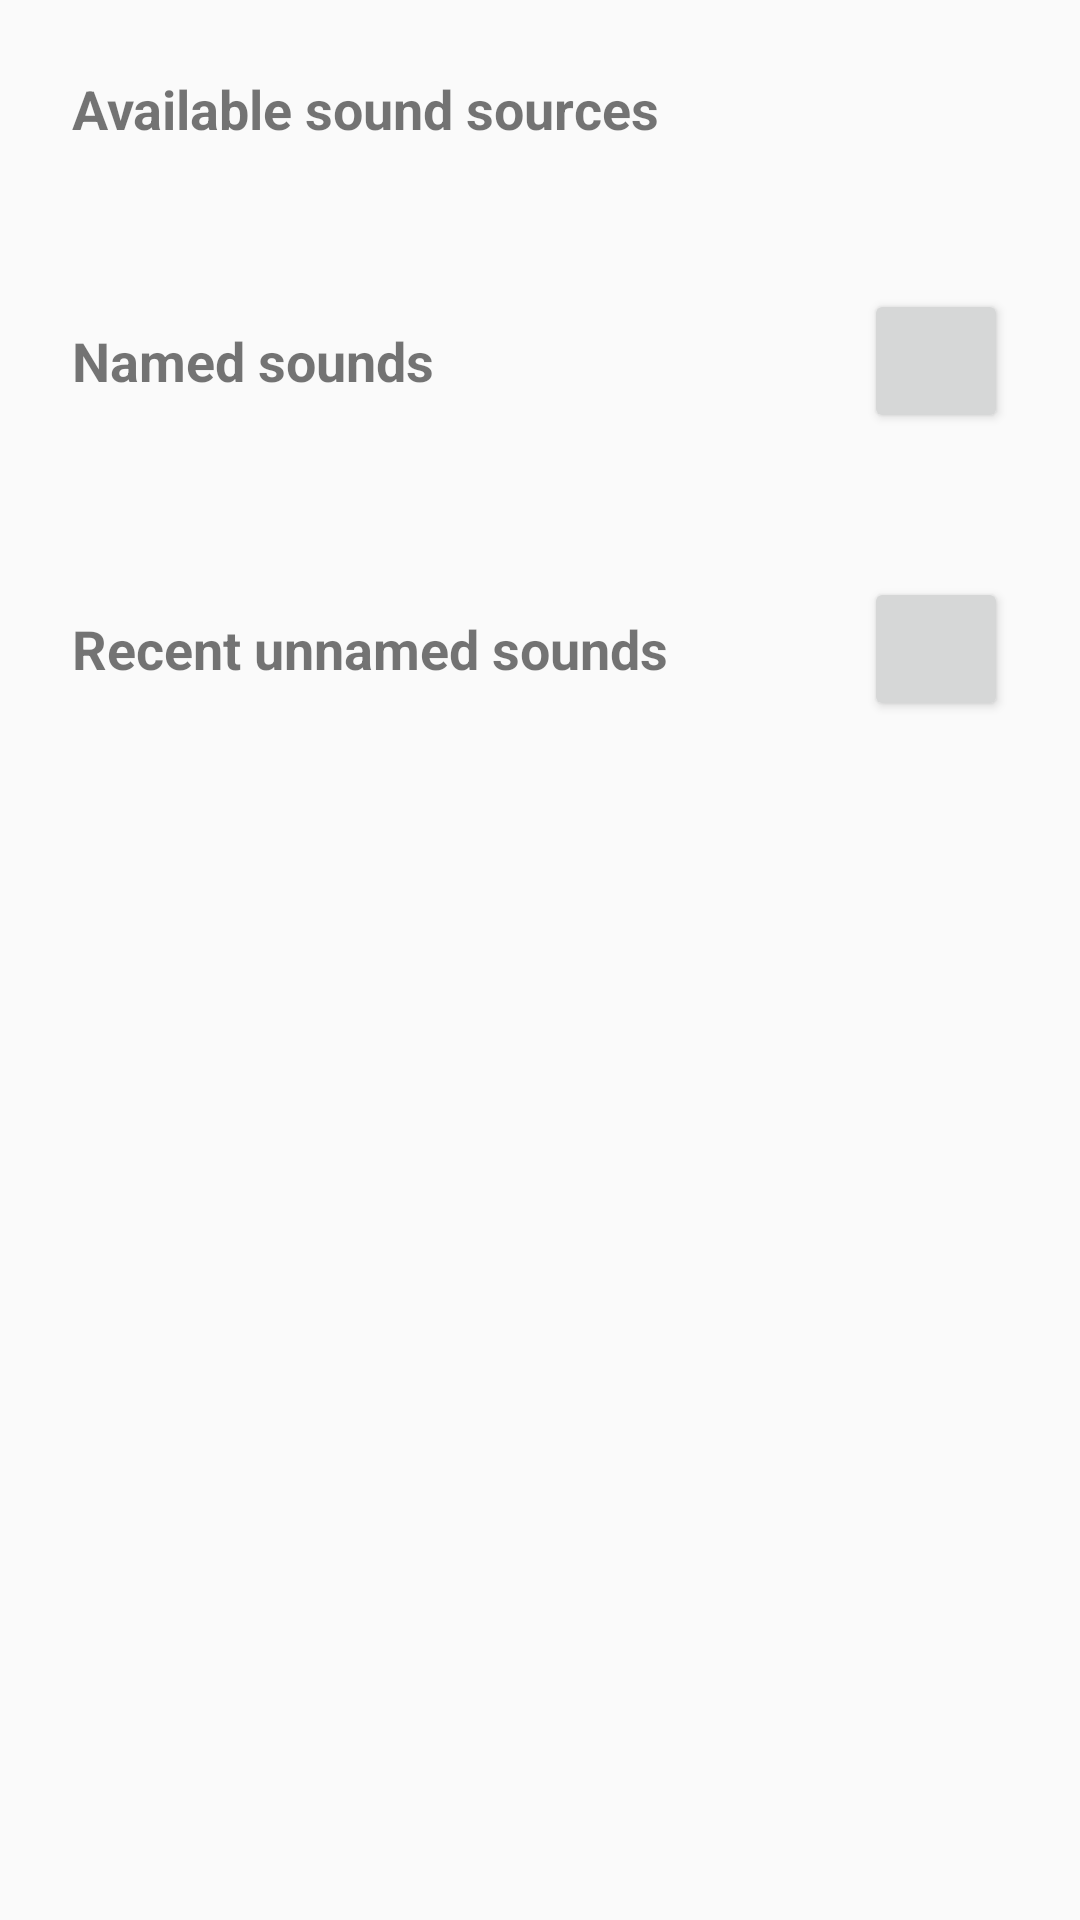

Layout XML and referenced resources for this Android screen:
<!-- AndroidManifest.xml: application theme Theme.AnyNoise -->
<!-- res/layout/fragment_subscriptions.xml -->
<?xml version="1.0" encoding="utf-8"?>
<ScrollView xmlns:android="http://schemas.android.com/apk/res/android"
    android:layout_width="match_parent"
    android:layout_height="match_parent">

    <LinearLayout
        android:layout_width="match_parent"
        android:layout_height="wrap_content"
        android:orientation="vertical"
        android:padding="24dp">

        <TextView
            android:layout_width="wrap_content"
            android:layout_height="wrap_content"
            android:text="@string/subscriptions_title"
            android:textStyle="bold"
            android:textSize="18sp" />

        <TextView
            android:id="@+id/tv_empty"
            android:layout_width="match_parent"
            android:layout_height="wrap_content"
            android:layout_marginTop="24dp"
            android:text="@string/subscriptions_empty"
            android:visibility="gone" />

        <androidx.recyclerview.widget.RecyclerView
            android:id="@+id/rv_listeners"
            android:layout_width="match_parent"
            android:layout_height="wrap_content"
            android:layout_marginTop="16dp" />

        <LinearLayout
            android:layout_width="match_parent"
            android:layout_height="wrap_content"
            android:layout_marginTop="32dp"
            android:orientation="horizontal"
            android:gravity="center_vertical">

            <TextView
                android:layout_width="0dp"
                android:layout_height="wrap_content"
                android:layout_weight="1"
                android:text="@string/subscriptions_labels_title"
                android:textStyle="bold"
                android:textSize="18sp" />

            <Button
                android:id="@+id/btn_manage_labels"
                style="?android:attr/buttonStyleSmall"
                android:layout_width="wrap_content"
                android:layout_height="wrap_content" />

        </LinearLayout>

        <TextView
            android:id="@+id/tv_labels_empty"
            android:layout_width="match_parent"
            android:layout_height="wrap_content"
            android:layout_marginTop="24dp"
            android:text="@string/subscriptions_labels_empty"
            android:visibility="gone" />

        <androidx.recyclerview.widget.RecyclerView
            android:id="@+id/rv_sound_labels"
            android:layout_width="match_parent"
            android:layout_height="wrap_content"
            android:layout_marginTop="16dp" />

        <LinearLayout
            android:layout_width="match_parent"
            android:layout_height="wrap_content"
            android:layout_marginTop="32dp"
            android:orientation="horizontal"
            android:gravity="center_vertical">

            <TextView
                android:layout_width="0dp"
                android:layout_height="wrap_content"
                android:layout_weight="1"
                android:text="@string/subscriptions_unnamed_title"
                android:textStyle="bold"
                android:textSize="18sp" />

            <Button
                android:id="@+id/btn_manage_unnamed"
                style="?android:attr/buttonStyleSmall"
                android:layout_width="wrap_content"
                android:layout_height="wrap_content" />

        </LinearLayout>

        <TextView
            android:id="@+id/tv_unnamed_empty"
            android:layout_width="match_parent"
            android:layout_height="wrap_content"
            android:layout_marginTop="24dp"
            android:text="@string/subscriptions_unnamed_empty"
            android:visibility="gone" />

        <androidx.recyclerview.widget.RecyclerView
            android:id="@+id/rv_unnamed_events"
            android:layout_width="match_parent"
            android:layout_height="wrap_content"
            android:layout_marginTop="16dp" />

    </LinearLayout>

</ScrollView>
<!-- resources referenced by this layout -->
<resources>
  <string name="subscriptions_empty">No active listeners yet. Ask someone to start listening from the Listen tab.</string>
  <string name="subscriptions_labels_empty">No sounds named yet. Name a recent sound below to start grouping similar ones.</string>
  <string name="subscriptions_labels_title">Named sounds</string>
  <string name="subscriptions_title">Available sound sources</string>
  <string name="subscriptions_unnamed_empty">No unnamed sounds in recent history.</string>
  <string name="subscriptions_unnamed_title">Recent unnamed sounds</string>
  <style name="Theme.AnyNoise" parent="Theme.MaterialComponents.DayNight.NoActionBar">
          <item name="colorPrimary">@color/anynoise_primary</item>
          <item name="colorPrimaryDark">@color/anynoise_primary_dark</item>
          <item name="colorOnPrimary">@color/anynoise_on_primary</item>
          <item name="colorAccent">@color/anynoise_accent</item>
          <item name="android:windowBackground">@color/anynoise_background</item>
      </style>
  <color name="anynoise_primary">#3D5AFE</color>
  <color name="anynoise_primary_dark">#0031CA</color>
  <color name="anynoise_on_primary">#FFFFFF</color>
  <color name="anynoise_accent">#FF6E40</color>
  <color name="anynoise_background">#FAFAFA</color>
</resources>
